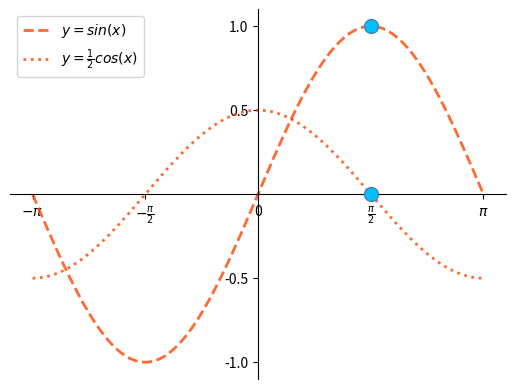

Source code (Python): (Note: this script raises an exception after producing the figure.)
# coding=utf-8
import numpy as np
import matplotlib.pyplot as mp
"""绘制正弦曲线"""

#x:x坐标数组
x = np.linspace(-np.pi,np.pi,1000)
#y：y坐标数组
y=np.sin(x)
#设置可视区域
# mp.xlim(0,np.pi)
# mp.ylim(0,1)
#设置坐标刻度
vals=[-np.pi,-np.pi/2,0,np.pi/2,np.pi]
texts=[r'$-\pi$',r'$-\frac{\pi}{2}$','0',r'$\frac{\pi}{2}$',r'$\pi$']
mp.xticks(vals,texts)
ytext=["-1.0","-0.5","0.5","1.0"]
mp.yticks([-1,-0.5,0.5,1],ytext)

mp.plot(x,y,linestyle='--',linewidth=2,color="orangered",alpha=0.8,label=r'$y=sin(x)$')
mp.plot(x,np.cos(x)/2,linestyle=':',linewidth=2,color="orangered",alpha=0.8,label=r"$y=\frac{1}{2}cos(x)$")
#设置坐标轴
ax = mp.gca()
ax.spines['top'].set_color("none")
ax.spines['right'].set_color("none")
ax.spines['left'].set_position(('data',0))
ax.spines['bottom'].set_position(('data',0))
mp.legend(loc=0) #0表示最优的位置

#绘制特殊点
px =[np.pi/2,np.pi/2]
py=[1,0]

mp.scatter(px,py,s=100,marker='o',edgecolors='steelblue',facecolor='deepskyblue',zorder=3)

mp.annotate(r'$[\frac{\pi}{2},1]$',)


mp.show()